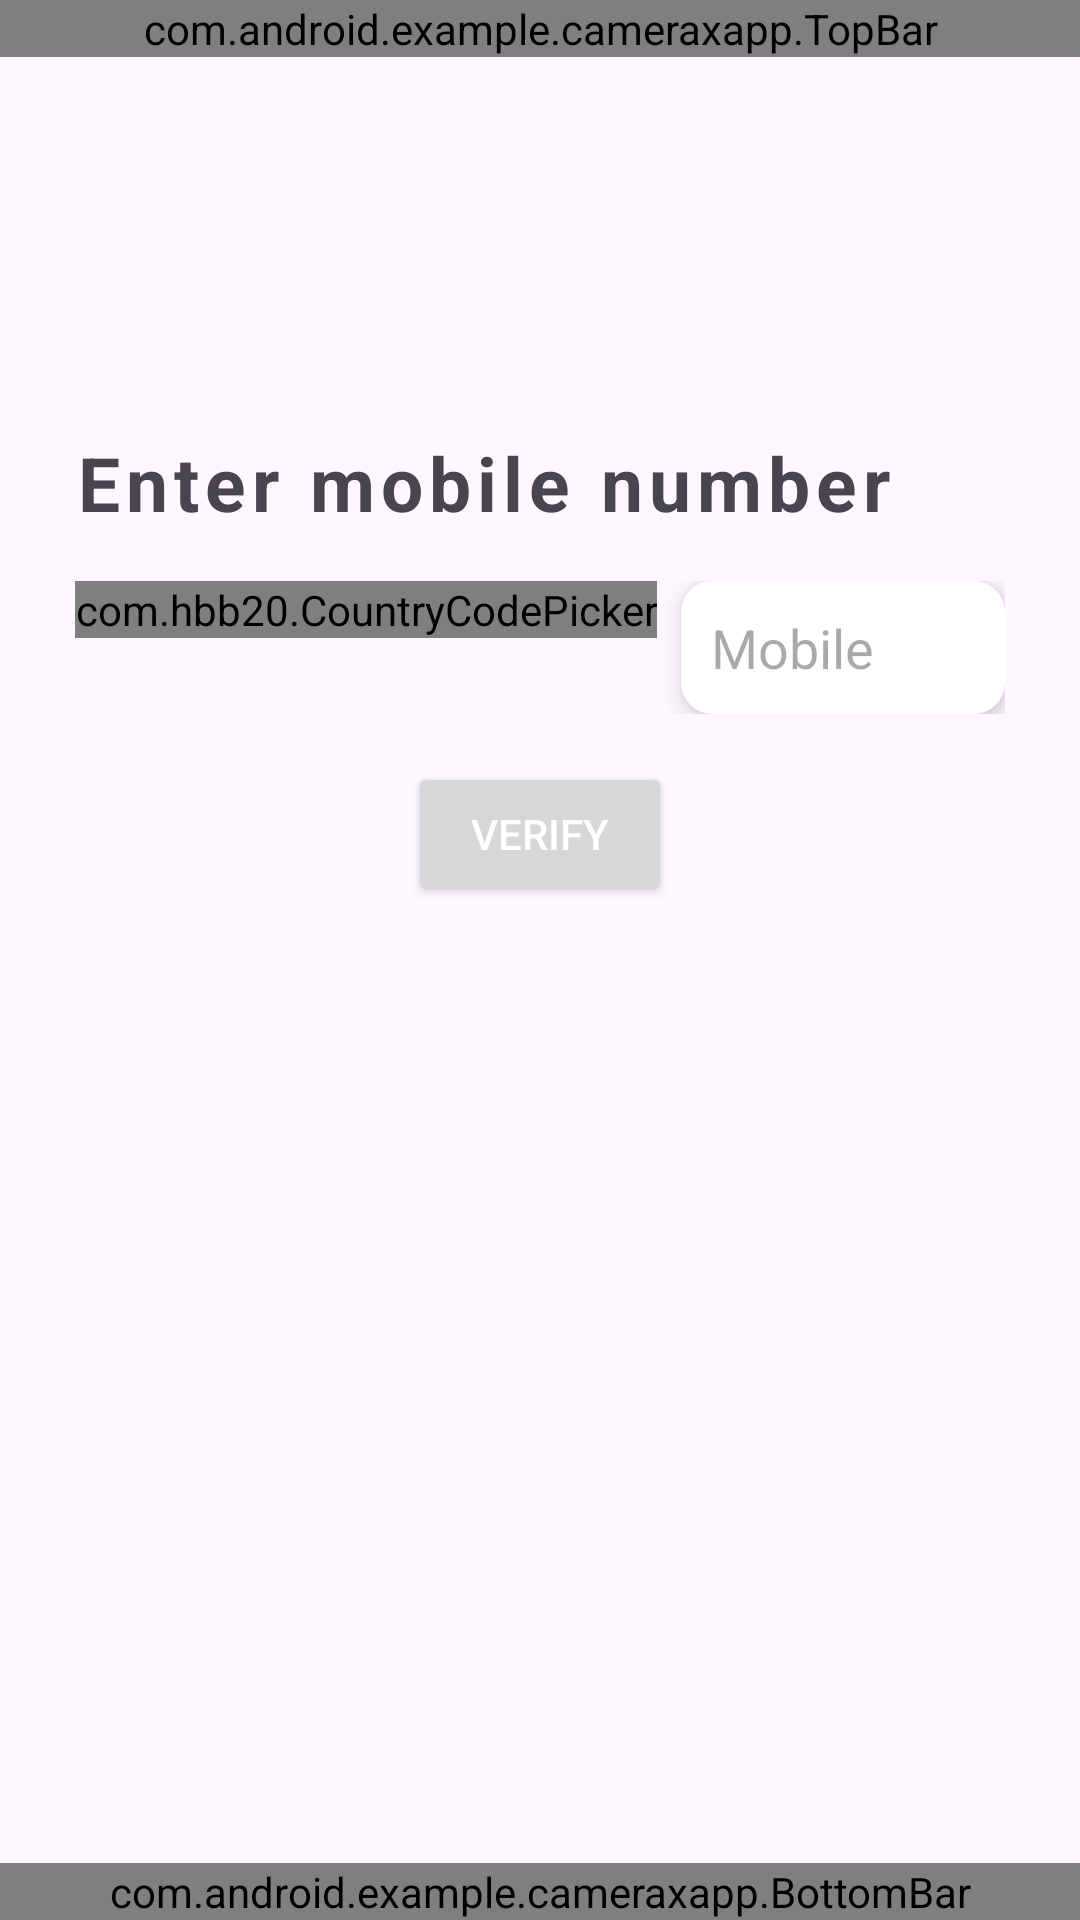

Write the Android layout XML for this screen, with the resource values it uses.
<!-- AndroidManifest.xml: application theme Theme.CameraXApp -->
<!-- res/layout/activity_verify_phone.xml -->
<?xml version="1.0" encoding="utf-8"?>
<androidx.constraintlayout.widget.ConstraintLayout
    xmlns:android="http://schemas.android.com/apk/res/android"
    xmlns:app="http://schemas.android.com/apk/res-auto"
    xmlns:tools="http://schemas.android.com/tools"
    android:id="@+id/main"
    android:layout_width="match_parent"
    android:layout_height="match_parent"
    tools:context=".VerifyPhoneActivity">

    <com.android.example.cameraxapp.TopBar
        android:id="@+id/top_bar"
        android:layout_width="match_parent"
        android:layout_height="wrap_content"
        app:layout_constraintTop_toTopOf="parent"/>

    <LinearLayout
        android:layout_width="match_parent"
        android:layout_height="wrap_content"
        android:orientation="vertical"
        android:paddingTop="40dp"
        android:padding="25dp"
        android:gravity="center_horizontal"
        app:layout_constraintTop_toBottomOf="@id/top_bar">

        <TextView
            android:id="@+id/phone_number_label"
            android:layout_width="match_parent"
            android:layout_height="wrap_content"
            android:text="Enter mobile number"
            android:letterSpacing="0.08"
            android:textStyle="bold"
            android:textSize="25sp"
            android:layout_marginTop="100dp"
            app:layout_constraintTop_toBottomOf="@id/top_bar"
            app:layout_constraintStart_toStartOf="parent"
            app:layout_constraintEnd_toEndOf="parent"/>

        <LinearLayout
            android:id="@+id/phone_input_container"
            android:layout_width="match_parent"
            android:layout_height="wrap_content"
            android:orientation="horizontal"
            app:layout_constraintTop_toBottomOf="@id/phone_number_label"
            android:layout_marginTop="16dp"
            app:layout_constraintStart_toStartOf="parent"
            app:layout_constraintEnd_toEndOf="parent">

            <com.hbb20.CountryCodePicker
                android:id="@+id/ccp"
                android:layout_width="wrap_content"
                android:layout_height="wrap_content"
                app:ccp_defaultNameCode="KE"/>

            <EditText
                android:id="@+id/phone_number"
                android:layout_width="0dp"
                android:layout_height="wrap_content"
                android:padding="10dp"
                android:hint="Mobile"
                android:inputType="phone"
                android:layout_marginStart="8dp"
                android:background="@drawable/edit_text_rounded_corner"
                android:elevation="5dp"
                android:layout_weight="1"/>
        </LinearLayout>

        <Button
            android:id="@+id/verify_button"
            android:layout_width="wrap_content"
            android:layout_height="wrap_content"
            android:text="Verify"
            android:textColor="@color/white"
            android:layout_marginTop="16dp"
            app:layout_constraintTop_toBottomOf="@id/phone_input_container"
            app:layout_constraintStart_toStartOf="parent"
            app:layout_constraintEnd_toEndOf="parent"/>

        <ProgressBar
            android:id="@+id/Progressbar"
            android:layout_width="42dp"
            android:layout_height="wrap_content"
            android:layout_marginTop="20dp"
            android:visibility="invisible"
            app:layout_constraintTop_toBottomOf="@id/verify_button"
            app:layout_constraintStart_toStartOf="parent"
            app:layout_constraintEnd_toEndOf="parent"/>
    </LinearLayout>

    <com.android.example.cameraxapp.BottomBar
        android:id="@+id/bottom_bar"
        android:layout_width="match_parent"
        android:layout_height="wrap_content"
        app:layout_constraintBottom_toBottomOf="parent"/>

</androidx.constraintlayout.widget.ConstraintLayout>
<!-- resources referenced by this layout -->
<resources>
  <color name="white">#FFFFFFFF</color>
  <!-- drawable edit_text_rounded_corner (drawable) -->
  <?xml version="1.0" encoding="utf-8"?>
  <shape android:shape="rectangle" xmlns:android="http://schemas.android.com/apk/res/android">
     <stroke android:width="1dp" android:color="@color/white"/>
      <corners android:radius="10dp"/>
      <solid android:color="@color/white"/>
  </shape>
  <style name="Theme.CameraXApp" parent="Base.Theme.CameraXApp" />
  <style name="Base.Theme.CameraXApp" parent="Theme.Material3.DayNight.NoActionBar">
          <item name="colorPrimary">@color/my_primary</item>
          <item name="colorPrimaryVariant">@color/my_primary</item>
          <item name="colorOnPrimary">@color/my_primary</item>
          <item name="colorSecondary">@color/my_secondary</item>
          <item name="colorSecondaryVariant">@color/my_secondary</item>
          <item name="colorOnSecondary">@color/black</item>
          <item name="android:statusBarColor" tools:ignore="NewApi">?attr/colorPrimaryVariant</item>
      </style>
  <color name="my_primary">#33B5E5</color>
  <color name="my_secondary">#FFE74C</color>
  <color name="black">#FF000000</color>
</resources>
